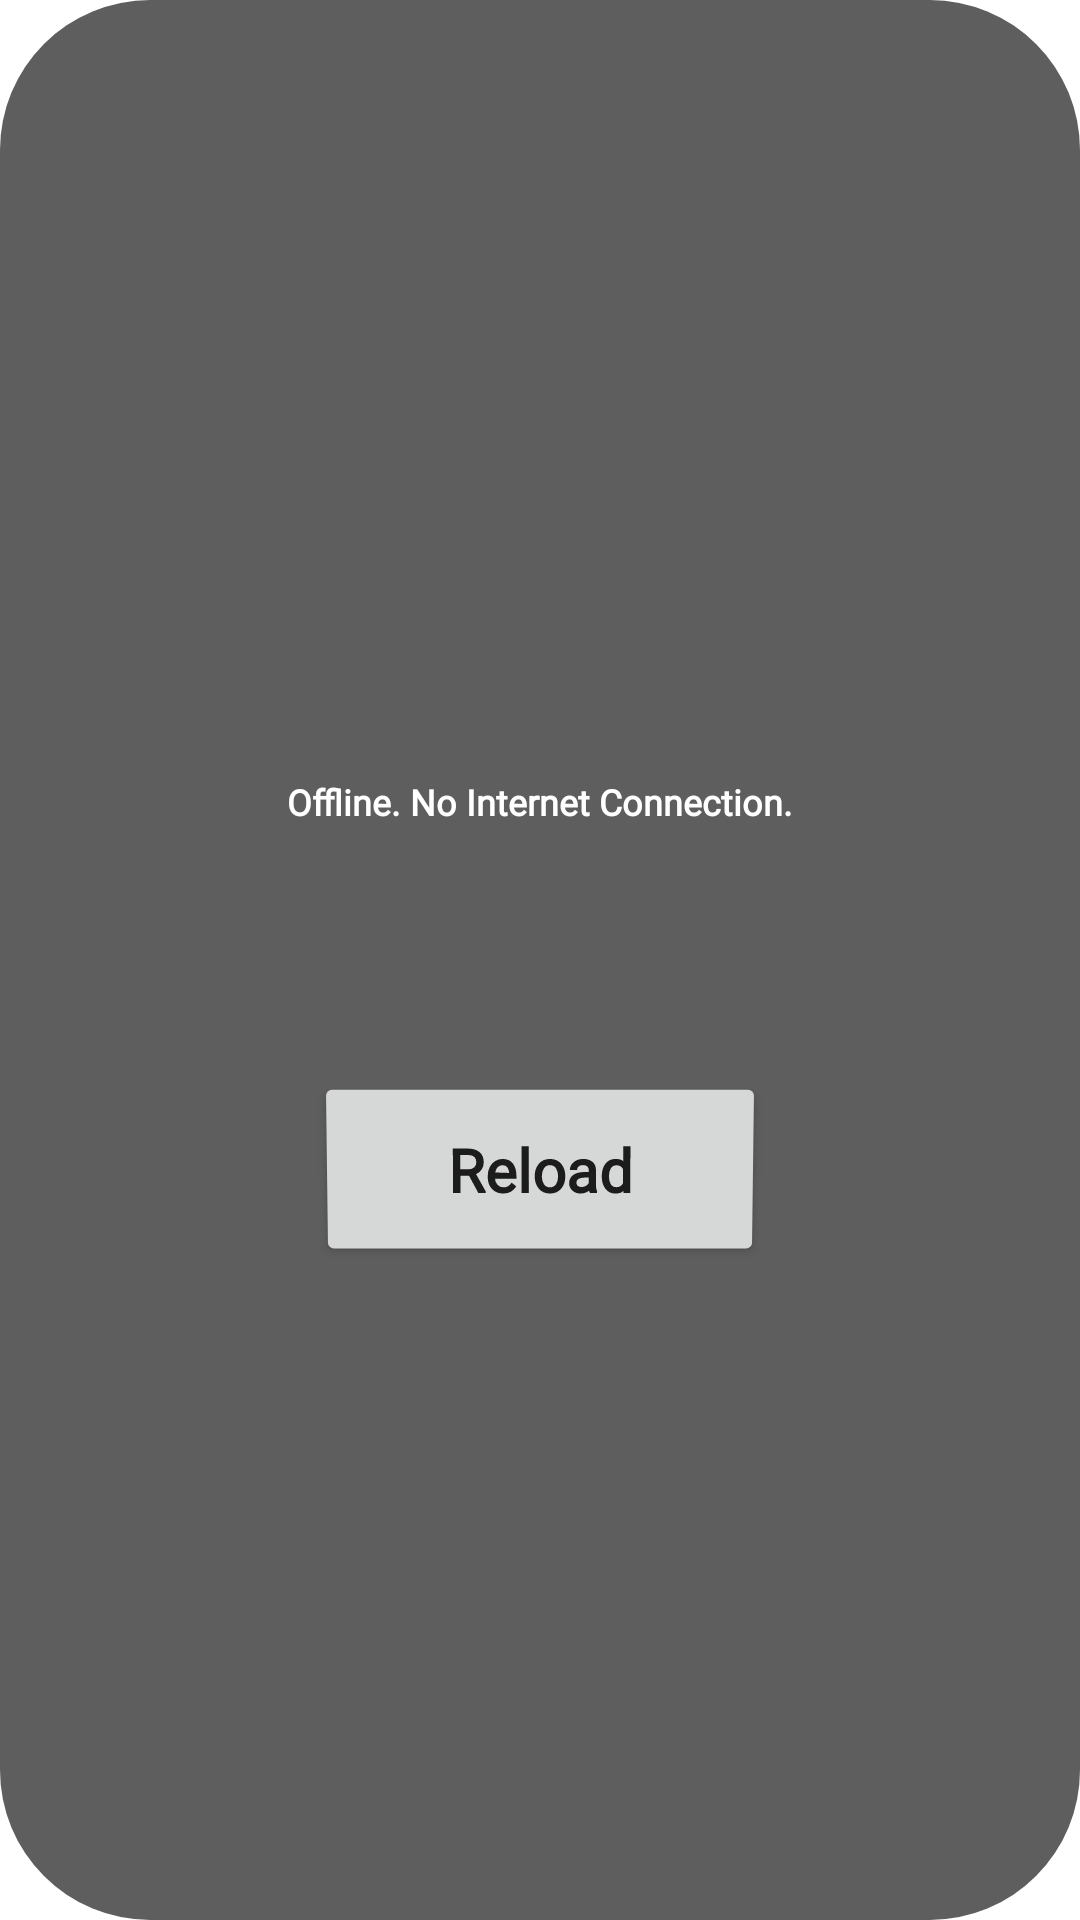

Layout XML and referenced resources for this Android screen:
<!-- AndroidManifest.xml: application theme Theme.IScheduling -->
<!-- res/layout/activity_no_internet.xml -->
<?xml version="1.0" encoding="utf-8"?>
<androidx.appcompat.widget.LinearLayoutCompat xmlns:android="http://schemas.android.com/apk/res/android"
    xmlns:app="http://schemas.android.com/apk/res-auto"
    xmlns:tools="http://schemas.android.com/tools"
    android:id="@+id/alert_dialog"
    android:layout_width="match_parent"
    android:layout_height="match_parent"
    android:background="@drawable/bg_round"
    android:gravity="center"
    android:orientation="vertical"
    android:padding="80dp">


    <ImageView
        android:id="@+id/imageView"
        android:layout_width="wrap_content"
        android:layout_height="wrap_content"
        android:foregroundGravity="center"
        app:srcCompat="@drawable/no_internet" />

    <TextView
        android:id="@+id/no_connection"
        android:layout_width="386dp"
        android:layout_height="100dp"
        android:fontFamily="@font/obitron"
        android:gravity="center"
        android:text="@string/no_internet"
        android:textColor="@color/cardview_light_background"
        android:textSize="12dp"
        android:textStyle="bold" />


    <Button
        android:id="@+id/bt_try_again"
        android:layout_width="150dp"
        android:layout_height="65dp"
        android:layout_marginTop="40dp"
        android:fontFamily="@font/obitron"
        android:gravity="center"
        android:rotationX="-2"
        android:text="@string/try_again"
        android:textAllCaps="false"
        android:textSize="20sp"
        android:textStyle="bold"
        android:typeface="normal" />


</androidx.appcompat.widget.LinearLayoutCompat>
<!-- resources referenced by this layout -->
<resources>
  <!-- drawable bg_round (drawable) -->
  <?xml version="1.0" encoding="utf-8"?>
  <shape xmlns:android="http://schemas.android.com/apk/res/android"
      android:shape="rectangle">
      <solid android:color="#A1000000"/>
       <corners android:radius="50dp"/>
  </shape>
  <string name="no_internet">Offline. No Internet Connection.</string>
  <string name="try_again">Reload</string>
  <style name="Theme.IScheduling" parent="Theme.MaterialComponents.DayNight.DarkActionBar">
          
          <item name="colorPrimary">@color/purple_500</item>
          <item name="colorPrimaryVariant">@color/purple_700</item>
          <item name="colorOnPrimary">@color/white</item>
          
          <item name="colorSecondary">@color/teal_200</item>
          <item name="colorSecondaryVariant">@color/teal_700</item>
          <item name="colorOnSecondary">@color/black</item>
          
          <item name="android:statusBarColor" tools:targetApi="l">?attr/colorPrimaryVariant</item>
          
      </style>
  <!-- not gathered from this repository: default colours our renderer supplied (Android Studio template values) -->
  <color name="purple_500">#FF6200EE</color>
  <color name="purple_700">#FF3700B3</color>
  <color name="teal_200">#FF03DAC5</color>
  <color name="teal_700">#FF018786</color>
  <color name="black">#FF000000</color>
  <color name="white">#FFFFFFFF</color>
</resources>
